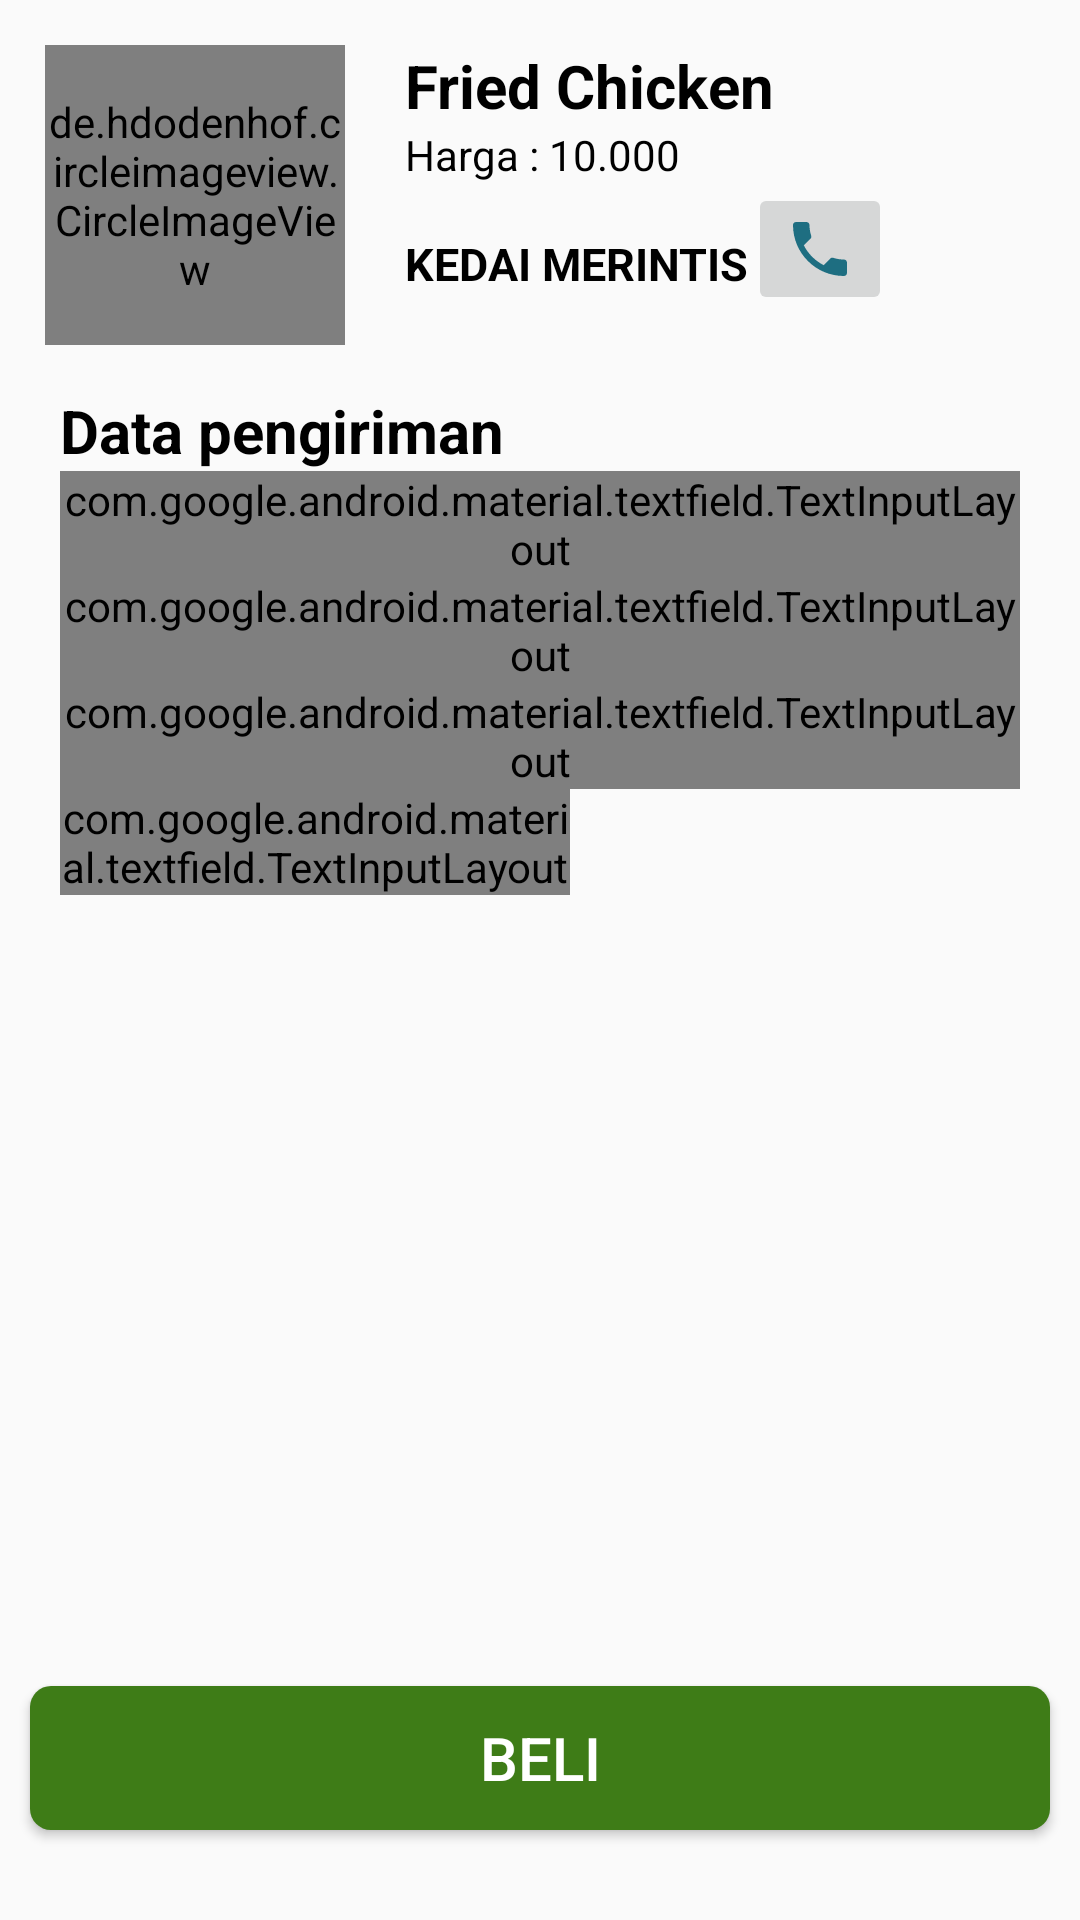

Write the Android layout XML for this screen, with the resource values it uses.
<!-- AndroidManifest.xml: application theme Theme.PesanMakanan -->
<!-- res/layout/fragment_fried_chicken.xml -->
<?xml version="1.0" encoding="utf-8"?>
<LinearLayout xmlns:android="http://schemas.android.com/apk/res/android"
    xmlns:tools="http://schemas.android.com/tools"
    android:layout_width="match_parent"
    android:layout_height="match_parent"
    xmlns:app="http://schemas.android.com/apk/res-auto"
    tools:context=".FriedChickenFragment"
    android:orientation="vertical">

<LinearLayout
    android:layout_width="wrap_content"
    android:layout_height="wrap_content"
    android:layout_margin="15dp"
    android:orientation="horizontal">

    <de.hdodenhof.circleimageview.CircleImageView
        android:background="@drawable/images"
        android:layout_width="100dp"
        android:layout_height="100dp"
        android:layout_marginEnd="20dp"
        android:src="@drawable/kfc"/>

    <LinearLayout
        android:layout_width="wrap_content"
        android:layout_height="wrap_content"
        android:orientation="vertical">
        <TextView
            android:layout_width="wrap_content"
            android:layout_height="wrap_content"
            android:textColor="@color/black"
            android:textSize="20sp"
            android:textStyle="bold"
            android:text="Fried Chicken" />
        <TextView
            android:layout_width="wrap_content"
            android:layout_height="wrap_content"
            android:textColor="@color/black"
            android:text="Harga : 10.000" />

        <LinearLayout
            android:layout_width="wrap_content"
            android:layout_height="match_parent"
            android:orientation="horizontal">

            <TextView
                android:layout_width="wrap_content"
                android:layout_height="wrap_content"
                android:text="KEDAI MERINTIS"
                android:layout_gravity="center"
                android:textStyle="bold"
                android:layout_marginTop="5dp"
                android:textSize="15sp"
                android:textColor="@color/black" />

            <ImageButton
                android:id="@+id/buttonTeleponFriedChicken"
                android:layout_gravity="center"
                android:layout_width="wrap_content"
                android:layout_height="wrap_content"
                android:src="@drawable/imagephone"/>
        </LinearLayout>

    </LinearLayout>
</LinearLayout>

    <LinearLayout
        android:layout_width="match_parent"
        android:layout_height="wrap_content"
        android:layout_marginEnd="20dp"
        android:layout_marginStart="20dp"
        android:orientation="vertical">
    <TextView
        android:layout_width="wrap_content"
        android:layout_height="wrap_content"
        android:textSize="20sp"
        android:textColor="@color/black"
        android:textStyle="bold"
        android:text="Data pengiriman" />

        <android.support.design.widget.TextInputLayout
            style="@style/Widget.MaterialComponents.TextInputLayout.OutlinedBox.Dense"
            app:boxStrokeColor="@color/black"
            android:layout_width="match_parent"
            android:layout_height="match_parent">

            <android.support.design.widget.TextInputEditText
                android:layout_width="match_parent"
                android:layout_height="wrap_content"
                android:drawableLeft="@drawable/ic_baseline_account_box_24"
                android:drawablePadding="5sp"
                android:hint="Nama" />
        </android.support.design.widget.TextInputLayout>
        <android.support.design.widget.TextInputLayout
            style="@style/Widget.MaterialComponents.TextInputLayout.OutlinedBox.Dense"
            app:boxStrokeColor="@color/black"
            app:counterEnabled="true"
            app:counterMaxLength="13"
            android:layout_width="match_parent"
            android:layout_height="match_parent">

            <android.support.design.widget.TextInputEditText
                android:layout_width="match_parent"
                android:layout_height="wrap_content"
                android:drawableLeft="@drawable/ic_baseline_phone_241"
                android:drawablePadding="5sp"
                android:hint="Nomor Handphone" />
        </android.support.design.widget.TextInputLayout>

        <android.support.design.widget.TextInputLayout
            style="@style/Widget.MaterialComponents.TextInputLayout.OutlinedBox.Dense"
            app:boxStrokeColor="@color/black"
            android:layout_width="match_parent"
            android:layout_height="match_parent">

            <android.support.design.widget.TextInputEditText
                android:layout_width="match_parent"
                android:layout_height="wrap_content"
                android:drawableLeft="@drawable/ic_baseline_map_24"
                android:drawablePadding="5sp"
                android:hint="Alamat" />
        </android.support.design.widget.TextInputLayout>

        <android.support.design.widget.TextInputLayout
            style="@style/Widget.MaterialComponents.TextInputLayout.OutlinedBox.Dense"
            app:boxStrokeColor="@color/black"
            android:layout_width="170dp"
            android:layout_height="wrap_content">

            <android.support.design.widget.TextInputEditText
                android:layout_width="match_parent"
                android:layout_height="wrap_content"
                android:hint="Jumlah Pesanan" />
        </android.support.design.widget.TextInputLayout>

    </LinearLayout>

    <LinearLayout
        android:layout_width="match_parent"
        android:layout_height="match_parent">

        <Button
            android:id="@+id/tombol"
            android:layout_gravity="bottom"
            android:background="@drawable/button"
            android:layout_width="match_parent"
            android:layout_margin="10dp"
            android:textSize="20sp"
            android:textColor="@color/white"
            android:layout_height="wrap_content"
            android:text="Beli" />
    </LinearLayout>
</LinearLayout>
<!-- resources referenced by this layout -->
<resources>
  <!-- drawable button (drawable) -->
  <?xml version="1.0" encoding="utf-8"?>
  <shape android:shape="rectangle" xmlns:android="http://schemas.android.com/apk/res/android">
      <solid android:color="#3E7C17"/>
      <corners android:radius="7dp"/>
  </shape>
  <!-- drawable ic_baseline_account_box_24 (drawable) -->
  <vector android:height="24dp" android:tint="#090A0A"
      android:viewportHeight="24" android:viewportWidth="24"
      android:width="24dp" xmlns:android="http://schemas.android.com/apk/res/android">
      <path android:fillColor="@android:color/white" android:pathData="M3,5v14c0,1.1 0.89,2 2,2h14c1.1,0 2,-0.9 2,-2L21,5c0,-1.1 -0.9,-2 -2,-2L5,3c-1.11,0 -2,0.9 -2,2zM15,9c0,1.66 -1.34,3 -3,3s-3,-1.34 -3,-3 1.34,-3 3,-3 3,1.34 3,3zM6,17c0,-2 4,-3.1 6,-3.1s6,1.1 6,3.1v1L6,18v-1z"/>
  </vector>
  <!-- drawable ic_baseline_map_24 (drawable) -->
  <vector android:height="24dp" android:tint="#090A0A"
      android:viewportHeight="24" android:viewportWidth="24"
      android:width="24dp" xmlns:android="http://schemas.android.com/apk/res/android">
      <path android:fillColor="@android:color/white" android:pathData="M20.5,3l-0.16,0.03L15,5.1 9,3 3.36,4.9c-0.21,0.07 -0.36,0.25 -0.36,0.48V20.5c0,0.28 0.22,0.5 0.5,0.5l0.16,-0.03L9,18.9l6,2.1 5.64,-1.9c0.21,-0.07 0.36,-0.25 0.36,-0.48V3.5c0,-0.28 -0.22,-0.5 -0.5,-0.5zM15,19l-6,-2.11V5l6,2.11V19z"/>
  </vector>
  <!-- drawable ic_baseline_phone_241 (drawable) -->
  <vector android:height="24dp" android:tint="#090A0A"
      android:viewportHeight="24" android:viewportWidth="24"
      android:width="24dp" xmlns:android="http://schemas.android.com/apk/res/android">
      <path android:fillColor="@android:color/white" android:pathData="M6.62,10.79c1.44,2.83 3.76,5.14 6.59,6.59l2.2,-2.2c0.27,-0.27 0.67,-0.36 1.02,-0.24 1.12,0.37 2.33,0.57 3.57,0.57 0.55,0 1,0.45 1,1V20c0,0.55 -0.45,1 -1,1 -9.39,0 -17,-7.61 -17,-17 0,-0.55 0.45,-1 1,-1h3.5c0.55,0 1,0.45 1,1 0,1.25 0.2,2.45 0.57,3.57 0.11,0.35 0.03,0.74 -0.25,1.02l-2.2,2.2z"/>
  </vector>
  <!-- drawable imagephone (drawable) -->
  <vector android:height="24dp" android:tint="#1E6E81"
      android:viewportHeight="24" android:viewportWidth="24"
      android:width="24dp" xmlns:android="http://schemas.android.com/apk/res/android">
      <path android:fillColor="@android:color/white" android:pathData="M6.62,10.79c1.44,2.83 3.76,5.14 6.59,6.59l2.2,-2.2c0.27,-0.27 0.67,-0.36 1.02,-0.24 1.12,0.37 2.33,0.57 3.57,0.57 0.55,0 1,0.45 1,1V20c0,0.55 -0.45,1 -1,1 -9.39,0 -17,-7.61 -17,-17 0,-0.55 0.45,-1 1,-1h3.5c0.55,0 1,0.45 1,1 0,1.25 0.2,2.45 0.57,3.57 0.11,0.35 0.03,0.74 -0.25,1.02l-2.2,2.2z"/>
  </vector>
  <!-- drawable images (drawable) -->
  <?xml version="1.0" encoding="utf-8"?>
  <shape xmlns:android="http://schemas.android.com/apk/res/android"
      android:innerRadius="0dp"
      android:shape="ring"
      android:thicknessRatio="1.9"
      android:useLevel="false" >
      <solid android:color="@android:color/transparent" />
  
      <stroke
          android:width="10dp"
          android:color="@android:color/white" />
  </shape>
  <!-- drawable kfc: jpeg bitmap (drawable-v24, 51534 bytes) -->
  <style name="Theme.PesanMakanan" parent="Theme.AppCompat.Light.DarkActionBar">
          
          <item name="colorPrimary">@color/purple_500</item>
          <item name="colorPrimaryDark">@color/purple_700</item>
          <item name="colorAccent">@color/teal_200</item>
          
      </style>
  <!-- not gathered from this repository: default colours our renderer supplied (Android Studio template values) -->
  <color name="purple_500">#FF6200EE</color>
  <color name="purple_700">#FF3700B3</color>
  <color name="teal_200">#FF03DAC5</color>
  <color name="black">#FF000000</color>
  <color name="white">#FFFFFFFF</color>
</resources>
